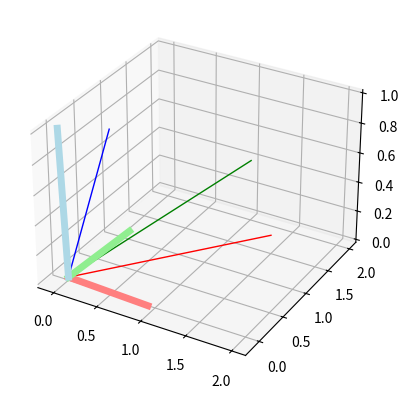

Reproduce this figure in Python.
import numpy as np
import matplotlib.pyplot as plt
import scipy as sp

ax = plt.figure().add_subplot(projection='3d')
vectors = np.array([[2.0, 1.0, 0.4],
                    [0.5, 2.0, 0.2],
                    [0.5, 0.4, 1.0]])

def orthogonalize(vecs):
    overlap = vecs.T@vecs
    s_inv = sp.linalg.fractional_matrix_power(overlap, -0.5)
    nvecs = vecs@s_inv
    return nvecs

def plot_vecs(vecs, col=["red", "green", "blue"], lw=1.0):
    rows, cols = vecs.shape
    for c in range(cols):
        ax.plot([0, vecs[0, c]], [0, vecs[1, c]], [0, vecs[2, c]], color=col[c], linewidth=lw)

plot_vecs(vectors)
nvectors = orthogonalize(vectors)
plot_vecs(nvectors, col=["#FF7F7F", "#90EE90", "#ADD8E6"], lw=5.0)

print("Overlap of initvecs")
print(vectors.T@vectors)
print("Overlap of new vectors")
print(nvectors.T@nvectors)
plt.show()
